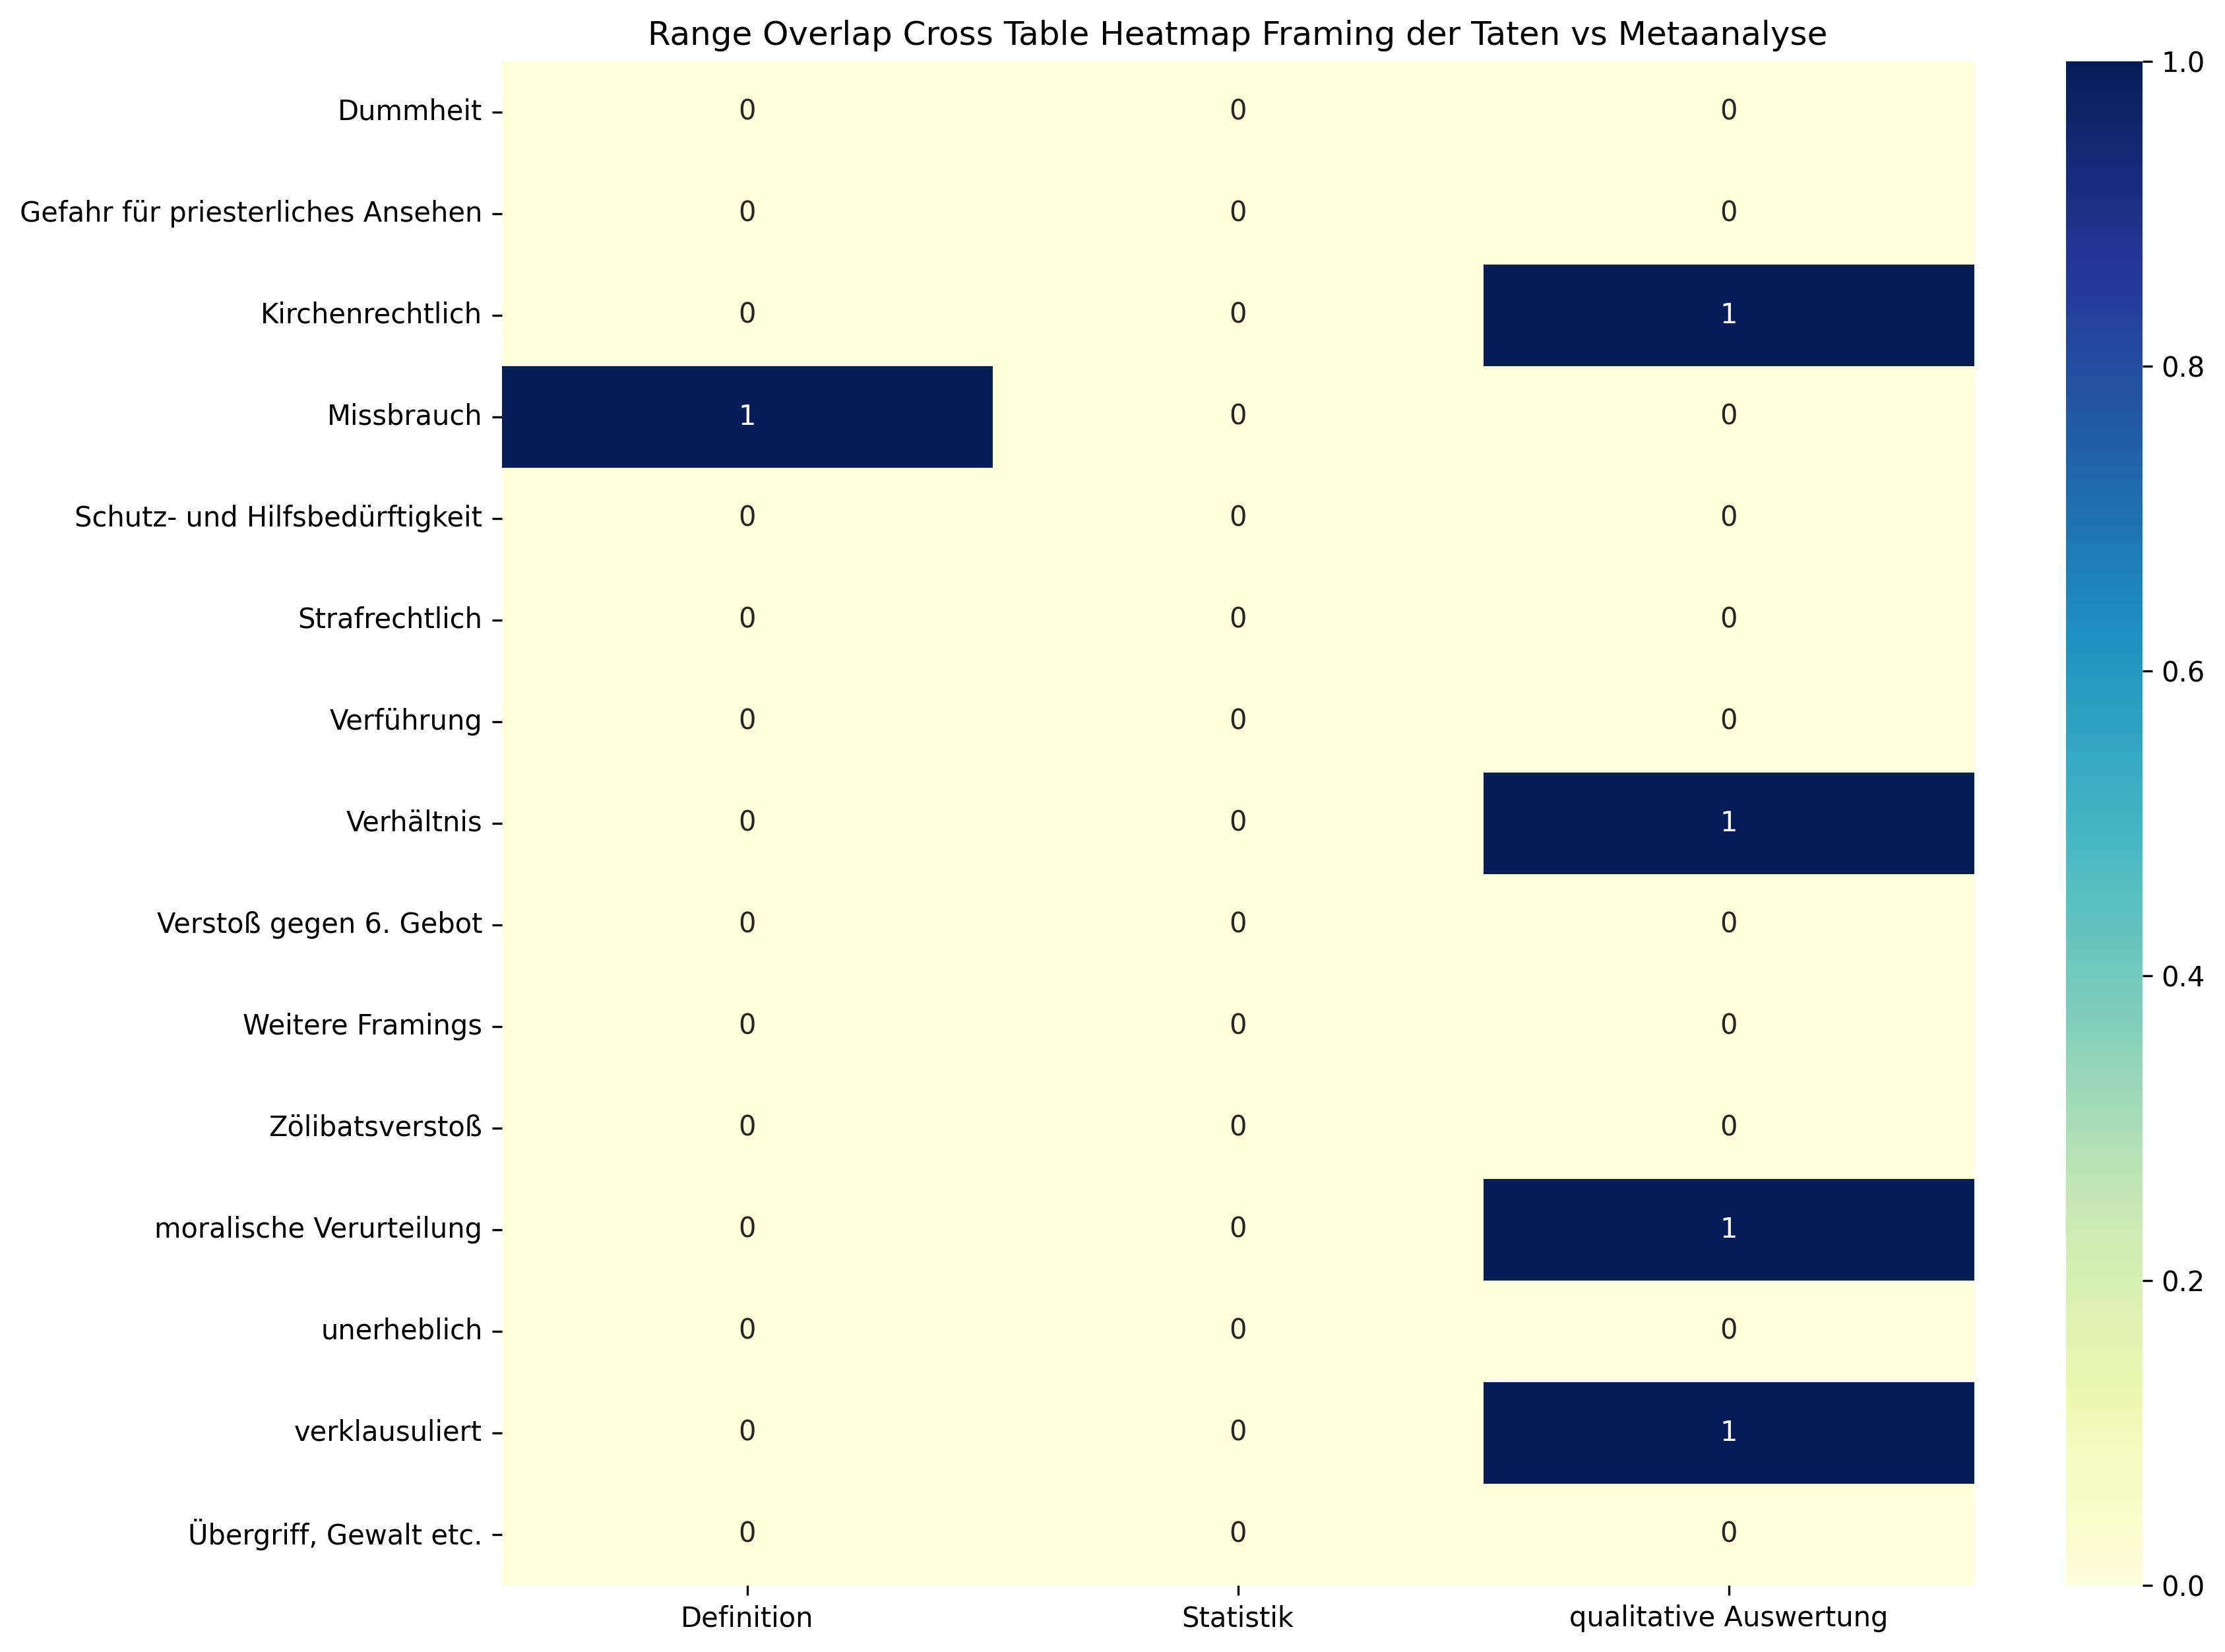

The data file committed next to this chart (first rows):
, Definition, Statistik, qualitative Auswertung, Sum
Dummheit, 0, 0, 0, 0
Gefahr für priesterliches Ansehen, 0, 0, 0, 0
Kirchenrechtlich, 0, 0, 1, 1
Missbrauch, 1, 0, 0, 1
Schutz- und Hilfsbedürftigkeit, 0, 0, 0, 0
Strafrechtlich, 0, 0, 0, 0
Verführung, 0, 0, 0, 0
Verhältnis, 0, 0, 1, 1
Verstoß gegen 6. Gebot, 0, 0, 0, 0
Weitere Framings, 0, 0, 0, 0
Zölibatsverstoß, 0, 0, 0, 0
moralische Verurteilung, 0, 0, 1, 1
unerheblich, 0, 0, 0, 0
verklausuliert, 0, 0, 1, 1
Übergriff, Gewalt etc., 0, 0, 0, 0
Sum, 1, 0, 4, 5
